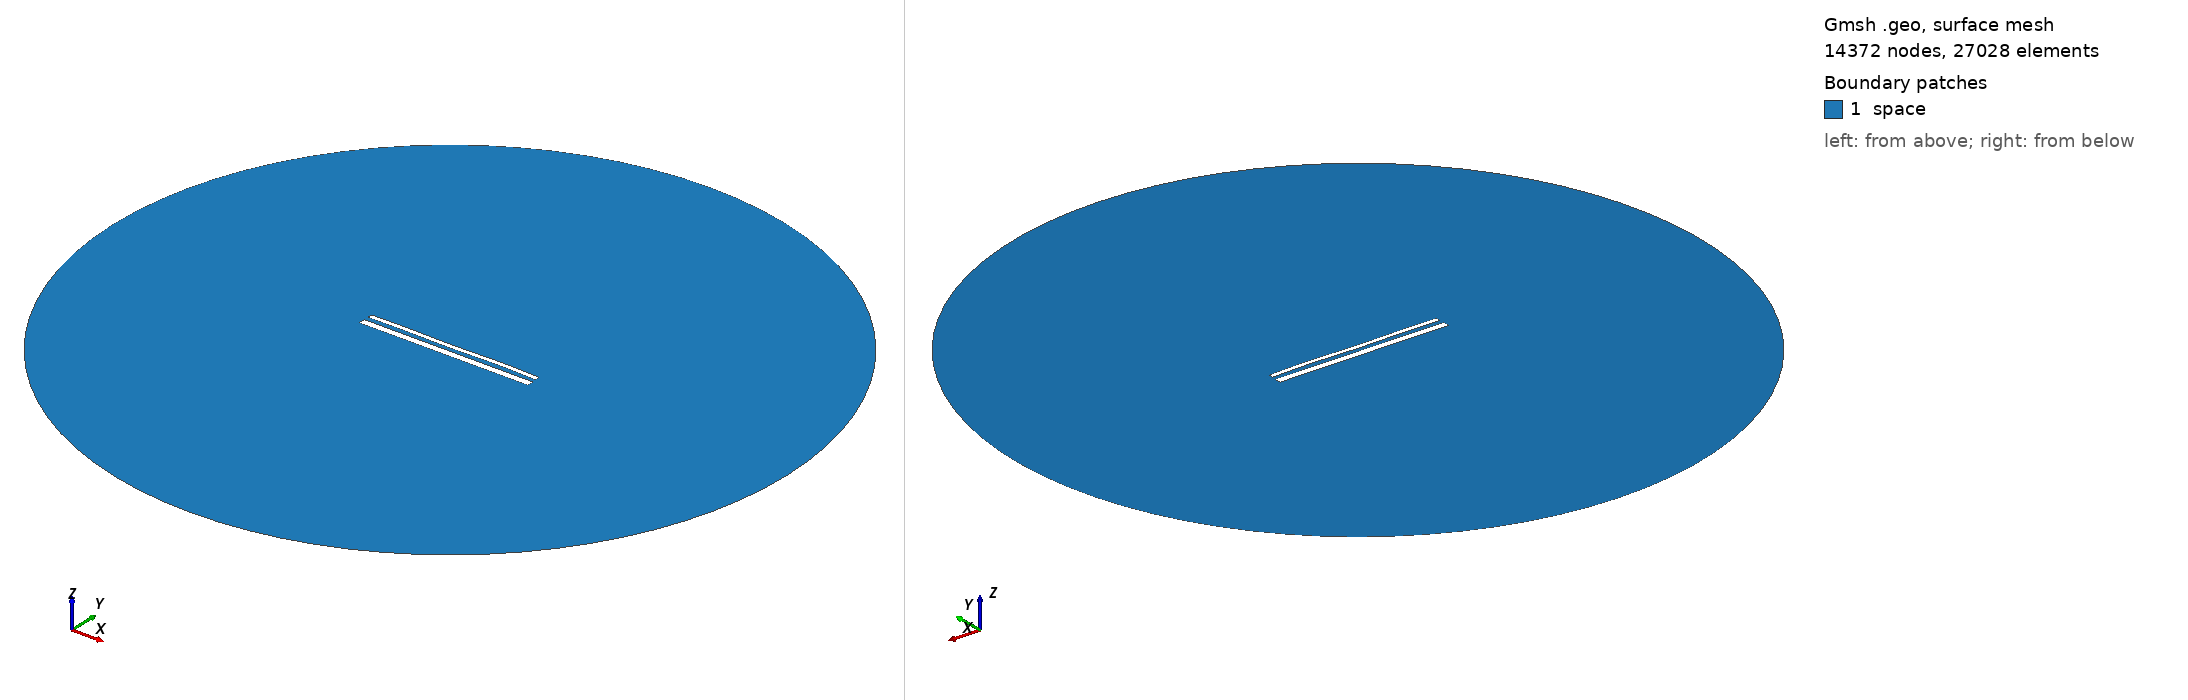

Gmsh geometry script, surface-meshed: 14372 nodes, 27028 surface elements. Boundary patches (legend numbers): 1 space. Left view from above one corner, right view from below the opposite corner. Legend entries are the model's physical surfaces. The drawing asked Gmsh for element sizes between 1% and 20% of the model's largest extent; the script's own settings can give other sizes.

=== 15310.geo (drawn) ===
//---------------------------------------
// Geometry kernel
//---------------------------------------

SetFactory("OpenCASCADE");



//---------------------------------------
// Parameters of the geometry
//---------------------------------------

// Overetch of the upper plate
overetch = 0.5;

// Distance between the plates
distance = 2.5;

// Discretization over the x axis (for the deformation)
nx = 50; 

// Length of the plate
L = 100 - overetch; 

// Number of modes
n = 4; 

// 1st mode coefficient
coeff(1) = 0.0;
beta(1) = 0.596864 * 3.1415926535 / L;

// 2nd mode coefficient
coeff(2) = 0.0;
beta(2) = 1.49418 * 3.1415926535 / L;

// 3rd mode coefficient
coeff(3) = -0.075;
beta(3) = 2.50025 * 3.1415926535 / L;

// 4th mode coefficient
coeff(4) = 0.15;
beta(4) = 3.49999 * 3.1415926535 / L;



//---------------------------------------
// Upper plate (deformed rectangle)
//---------------------------------------

// Coordiantes of the upper plate
xmin = -50;
xmax = 50 - overetch;

// Height of the upper plate
yheight = 4 - 2 * overetch;

// Indexes of the points
UpperID[] = {};
LowerID[] = {};
LeftID[] = {};
RightID[] = {};

// Point index
p = 1;

// Horizontal edges
For i In {1:nx}
    x = xmin + (i-1)*(xmax - xmin)/(nx-1);

    y_bottom = distance / 2 + overetch;
    For j In {1:n}
        C = (Cosh(beta(j)*L) + Cos(beta(j)*L)) / (Sinh(beta(j)*L) + Sin(beta(j)*L));
        y_bottom  = y_bottom + coeff(j) * (Cosh(beta(j)*(x+50)) - Cos(beta(j)*(x+50)) - C * (Sinh(beta(j)*(x+50)) - Sin(beta(j)*(x+50))));
    EndFor

    y_top = y_bottom + yheight;

    Point(p) = {x, y_top, 0, 1.0};
    UpperID[i] = p;
    p = p + 1;

    Point(p) = {x, y_bottom, 0, 1.0};
    LowerID[i] = p;
    p = p + 1;
EndFor

// Create point lists
UpperPts[] = {}; LowerPts[] = {};
For i In {1:nx}
  UpperPts[] += {UpperID[i]};
  LowerPts[] += {LowerID[i]};
EndFor

// Build splines
Spline(1) = {UpperPts[]};
Spline(2) = {LowerPts[]};
Line(3) = {LowerPts[nx-1], UpperPts[nx-1]};
Line(4) = {LowerPts[0], UpperPts[0]};

// Build the plane surface
Curve Loop(1) = {2, 3, -1, -4};
Plane Surface(1) = {1};



//---------------------------------------
// Lower plate (rectangle)
//---------------------------------------

// Vertices
Point(1001) = {-50, -1, 0, 1.0};
Point(1002) = { 50, -1, 0, 1.0};
Point(1003) = { 50,  -5, 0, 1.0};
Point(1004) = {-50,  -5, 0, 1.0};

// Edges
Line(5) = {1001, 1002};
Line(6) = {1002, 1003};
Line(7) = {1003, 1004};
Line(8) = {1004, 1001};

// Plane surface
Line Loop(2) = {5, 6, 7, 8};
Plane Surface(2) = {2}; 



//---------------------------------------
// Outer (fictious) boundary
//---------------------------------------

// Points
Point(1005) = {0, 0, 0};       // Center
Point(1006) = {200, 0, 0};     // Start point
Point(1007) = {0, 200, 0};     // 90 degrees
Point(1008) = {-200, 0, 0};    // 180 degrees
Point(1009) = {0, -200, 0};    // 270 degrees

// Circle arcs (each needs start, center, end)
Circle(9) = {1006, 1005, 1007};
Circle(10) = {1007, 1005, 1008};
Circle(11) = {1008, 1005, 1009};
Circle(12) = {1009, 1005, 1006};

// Plane surface for the entire domain
Curve Loop(3) = {9, 10, 11, 12};
Surface(3) = {3};

// Subtract the plates from the whole domain to obtain the actual domain where we want to solve the equations
BooleanDifference{ Surface{3}; Delete; }{ Surface{1}; Surface{2}; Delete; }




//---------------------------------------
// Transfinite Lines/Curves
//---------------------------------------

// Set the number of points on the boundaries
r = 7;

// Plates
Transfinite Curve {1, 2} = 50*r Using Progression 1;
Transfinite Curve {3, 4} = 2*r Using Progression 1;
Transfinite Line {5, 7} = 50*r Using Progression 1;
Transfinite Line {6, 8} = 2*r Using Progression 1;

// Outer boundary
Transfinite Line {9, 10, 11, 12} = 20 Using Progression 1;



//---------------------------------------
// Physical groups
//---------------------------------------                

// Physical curves (boundaries)
Physical Line("force_segment", 10) = {2};
Physical Line("upper_plate", 11) = {1, 3, 4};
Physical Line("lower_plate", 12) = {5, 6, 7, 8};
Physical Line("boundary", 20) = {9, 10, 11, 12};

// Physical Surfaces
Physical Surface("space", 30) = {3};



//---------------------------------------
// 6. Generate the Mesh
//---------------------------------------

// 2D mesh generation
Mesh 2;
